Run: headless pygame with SDL's dummy video driver; simulated clock (each Clock.tick advances the game by its frame time, no real sleeping); random seed 0; keys injected as events and as key.get_pressed() state; mouse plan: one left click at the window centre at the start of phase 2, then a move to the lower-right quarter at the start of phase 3.
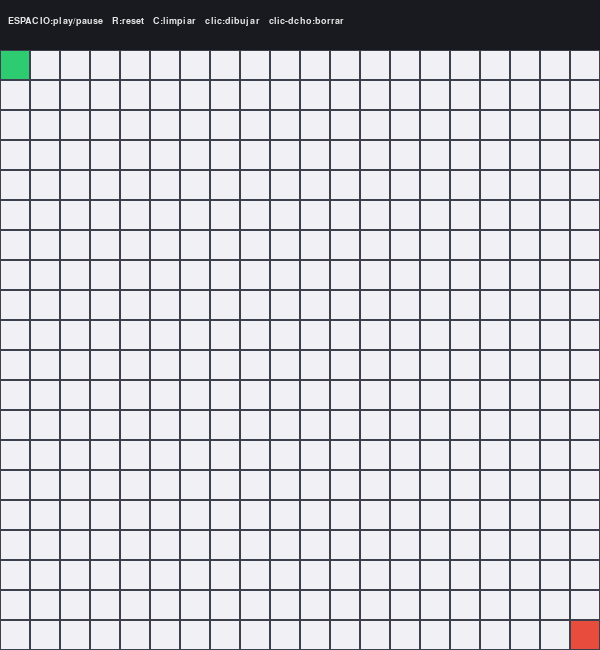
Frame 1 of 4 · flips 1–60 · no input
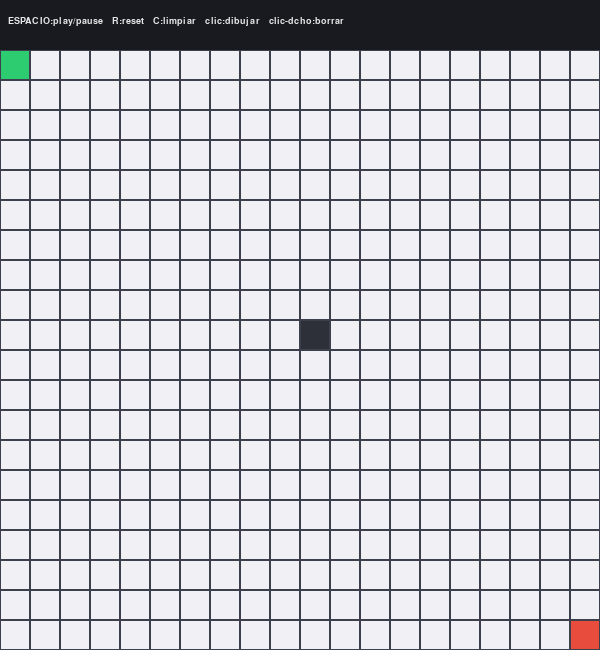
Frame 2 of 4 · flips 61–180 · clicked the window centre · tapped SPACE, RETURN · held RIGHT (→), D
Frame 3 of 4 · flips 181–300 · moved the mouse to the lower-right quarter · held DOWN (↓), S · screen unchanged from frame 2, image omitted
Frame 4 of 4 · flips 301–420 · held LEFT (←), A, UP (↑), W · screen unchanged from frame 3, image omitted

The pygame program that drew these frames:

import pygame
import heapq

# ---------------- Configuración ----------------
ROWS, COLS = 20, 20
CELL = 30
HEADER = 50
WIDTH = COLS * CELL
HEIGHT = ROWS * CELL + HEADER
FPS = 60

# ---------------- Colores ----------------
C_BG      = (24, 26, 32)
C_GRID    = (60, 64, 76)
C_EMPTY   = (240, 240, 245)
C_WALL    = (45, 48, 56)
C_START   = (46, 204, 113)
C_GOAL    = (231, 76, 60)
C_OPEN    = (255, 176, 59)
C_CLOSED  = (116, 185, 255)
C_CURRENT = (255, 105, 180)
C_PATH    = (255, 224, 102)
C_TEXT    = (230, 230, 230)

# Inicio y meta fijos (se cambian aquí)
START = (0, 0)
GOAL  = (ROWS - 1, COLS - 1)


# ---------------- A* instrumentado ----------------
class AStarVisualizer:
    def __init__(self, walls):
        self.walls = walls
        self.start = START
        self.goal = GOAL
        self.reset()

    def reset(self):
        self.open_heap = []
        self.g_score = {self.start: 0}
        self.came_from = {}
        self.closed = set()
        self.current = None
        self.path = None
        self.finished = False
        heapq.heappush(self.open_heap, (self._h(self.start), 0, self.start))

    def _h(self, a):
        return abs(a[0] - self.goal[0]) + abs(a[1] - self.goal[1])

    def _neighbors(self, pos):
        r, c = pos
        for dr, dc in ((-1, 0), (1, 0), (0, -1), (0, 1)):
            nr, nc = r + dr, c + dc
            if 0 <= nr < ROWS and 0 <= nc < COLS and (nr, nc) not in self.walls:
                yield (nr, nc)

    def step(self):
        if self.finished:
            return
        while self.open_heap:
            f, g, current = heapq.heappop(self.open_heap)
            if current in self.closed:
                continue

            self.closed.add(current)
            self.current = current

            if current == self.goal:
                path = [current]
                node = current
                while node in self.came_from:
                    node = self.came_from[node]
                    path.append(node)
                path.reverse()
                self.path = path
                self.finished = True
                return

            for nxt in self._neighbors(current):
                new_g = self.g_score[current] + 1
                if nxt not in self.g_score or new_g < self.g_score[nxt]:
                    self.g_score[nxt] = new_g
                    self.came_from[nxt] = current
                    heapq.heappush(
                        self.open_heap, (new_g + self._h(nxt), new_g, nxt)
                    )
            return
        self.finished = True


# ---------------- Helpers ----------------
def cell_rect(r, c):
    return pygame.Rect(c * CELL, HEADER + r * CELL, CELL, CELL)


def mouse_to_cell(pos):
    x, y = pos
    if y < HEADER:
        return None
    r = (y - HEADER) // CELL
    c = x // CELL
    if 0 <= r < ROWS and 0 <= c < COLS:
        return (r, c)
    return None


def draw_scene(screen, font, algo, walls, running):
    screen.fill(C_BG)

    # Cabecera con instrucciones
    info = "ESPACIO:play/pause   R:reset   C:limpiar   clic:dibujar   clic-dcho:borrar"
    screen.blit(font.render(info, True, C_TEXT), (8, 16))

    # Celdas vacías
    for r in range(ROWS):
        for c in range(COLS):
            pygame.draw.rect(screen, C_EMPTY, cell_rect(r, c))

    # Frontera (en open, sin expandir)
    open_set = set(algo.g_score.keys()) - algo.closed
    for cell in open_set:
        if cell in (START, GOAL):
            continue
        pygame.draw.rect(screen, C_OPEN, cell_rect(*cell))

    # Cerrados
    for cell in algo.closed:
        if cell in (START, GOAL):
            continue
        pygame.draw.rect(screen, C_CLOSED, cell_rect(*cell))

    # Camino final
    if algo.path:
        for cell in algo.path:
            if cell in (START, GOAL):
                continue
            pygame.draw.rect(screen, C_PATH, cell_rect(*cell))

    # Nodo actual
    if algo.current and not algo.finished and algo.current not in (START, GOAL):
        pygame.draw.rect(screen, C_CURRENT, cell_rect(*algo.current))

    # Muros
    for cell in walls:
        pygame.draw.rect(screen, C_WALL, cell_rect(*cell))

    # Inicio y meta
    pygame.draw.rect(screen, C_START, cell_rect(*START))
    pygame.draw.rect(screen, C_GOAL, cell_rect(*GOAL))

    # Rejilla
    for r in range(ROWS):
        for c in range(COLS):
            pygame.draw.rect(screen, C_GRID, cell_rect(r, c), 1)


# ---------------- Bucle principal ----------------
def main():
    pygame.init()
    screen = pygame.display.set_mode((WIDTH, HEIGHT))
    pygame.display.set_caption("Visualizador A*")
    font = pygame.font.SysFont("consolas", 14, bold=True)
    clock = pygame.time.Clock()

    walls = set()
    algo = AStarVisualizer(walls)
    running = False
    speed = 20
    accumulator = 0.0

    while True:
        dt = clock.tick(FPS) / 1000.0

        for event in pygame.event.get():
            if event.type == pygame.QUIT:
                pygame.quit()
                return
            if event.type == pygame.KEYDOWN:
                if event.key == pygame.K_ESCAPE:
                    pygame.quit()
                    return
                elif event.key == pygame.K_SPACE:
                    if algo.finished:
                        algo.reset()
                    running = not running
                elif event.key == pygame.K_r:
                    algo.reset()
                    running = False
                elif event.key == pygame.K_c:
                    walls.clear()
                    algo = AStarVisualizer(walls)
                    running = False
            if event.type == pygame.MOUSEBUTTONDOWN:
                cell = mouse_to_cell(event.pos)
                if cell and cell not in (START, GOAL):
                    if event.button == 1 and cell not in walls:
                        walls.add(cell)
                        algo = AStarVisualizer(walls)
                        running = False
                    elif event.button == 3 and cell in walls:
                        walls.discard(cell)
                        algo = AStarVisualizer(walls)
                        running = False

        if running and not algo.finished:
            accumulator += dt
            interval = 1.0 / speed
            while accumulator >= interval and not algo.finished:
                algo.step()
                accumulator -= interval
            if algo.finished:
                running = False

        draw_scene(screen, font, algo, walls, running)
        pygame.display.flip()


if __name__ == "__main__":
    main()
